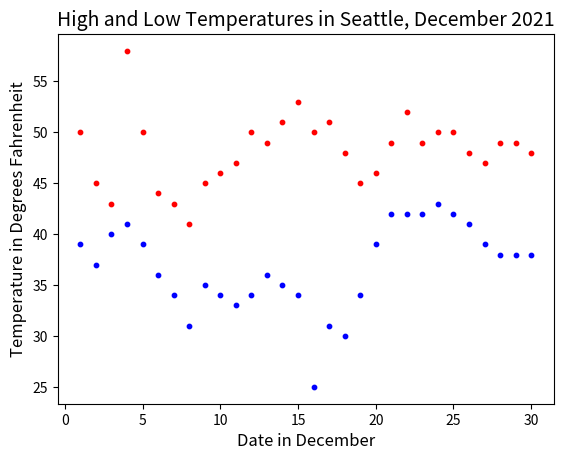

Here is the Python script that generated this plot:
# Brenda Jonsson 11/13/2022
# Assignment 11

# Program Requirements

# Code a Python program that uses matplotlib to create a scatter chart. The scatter chart should display the high
# and low temperatures for each day of one month in a town your choice.

# •	Gather the high and low data from a weather website (e.g. AccuWeather, WeatherChannel, Wunderground, etc)
#   for a month in 2021 for a town of your choice.
# •	Create lists to store your data (For this assignment, you can just hand enter the data. You do not have to
#   read it from a file, use an API or do screen scraping.)
# •	Create a scatter chart. Make your high values in one color and your low values in another color
# •	Include a title
# •	Include x and y axis titles
# •	Have the chart displayed and also saved to a file

import matplotlib.pyplot as plt

#Data from weather.com
high_temperatures = [50, 45, 43, 58, 50, 44, 43, 41, 45, 46, 47, 50, 49, 51, 53, 50, 51, 48, 45,
                     46, 49, 52, 49, 50, 50, 48, 47, 49, 49, 48]
low_temperatures = [39, 37, 40, 41, 39, 36, 34, 31, 35, 34, 33, 34, 36, 35, 34, 25, 31, 30, 34,
                    39, 42, 42, 42, 43, 42, 41, 39, 38, 38, 38]

#The x and y axes must be equal
x = [*range(1, len(high_temperatures) + 1)]

plt.scatter(x, high_temperatures, s=10, c='red')
plt.scatter(x, low_temperatures, s=10, c='blue')

#Labels
plt.title("High and Low Temperatures in Seattle, December 2021", fontsize=14)
plt.xlabel("Date in December", fontsize=12)
plt.ylabel("Temperature in Degrees Fahrenheit", fontsize=12)

#Save the graph
plt.savefig('seattletemps.png', bbox_inches='tight')

#Show the graph
plt.show()